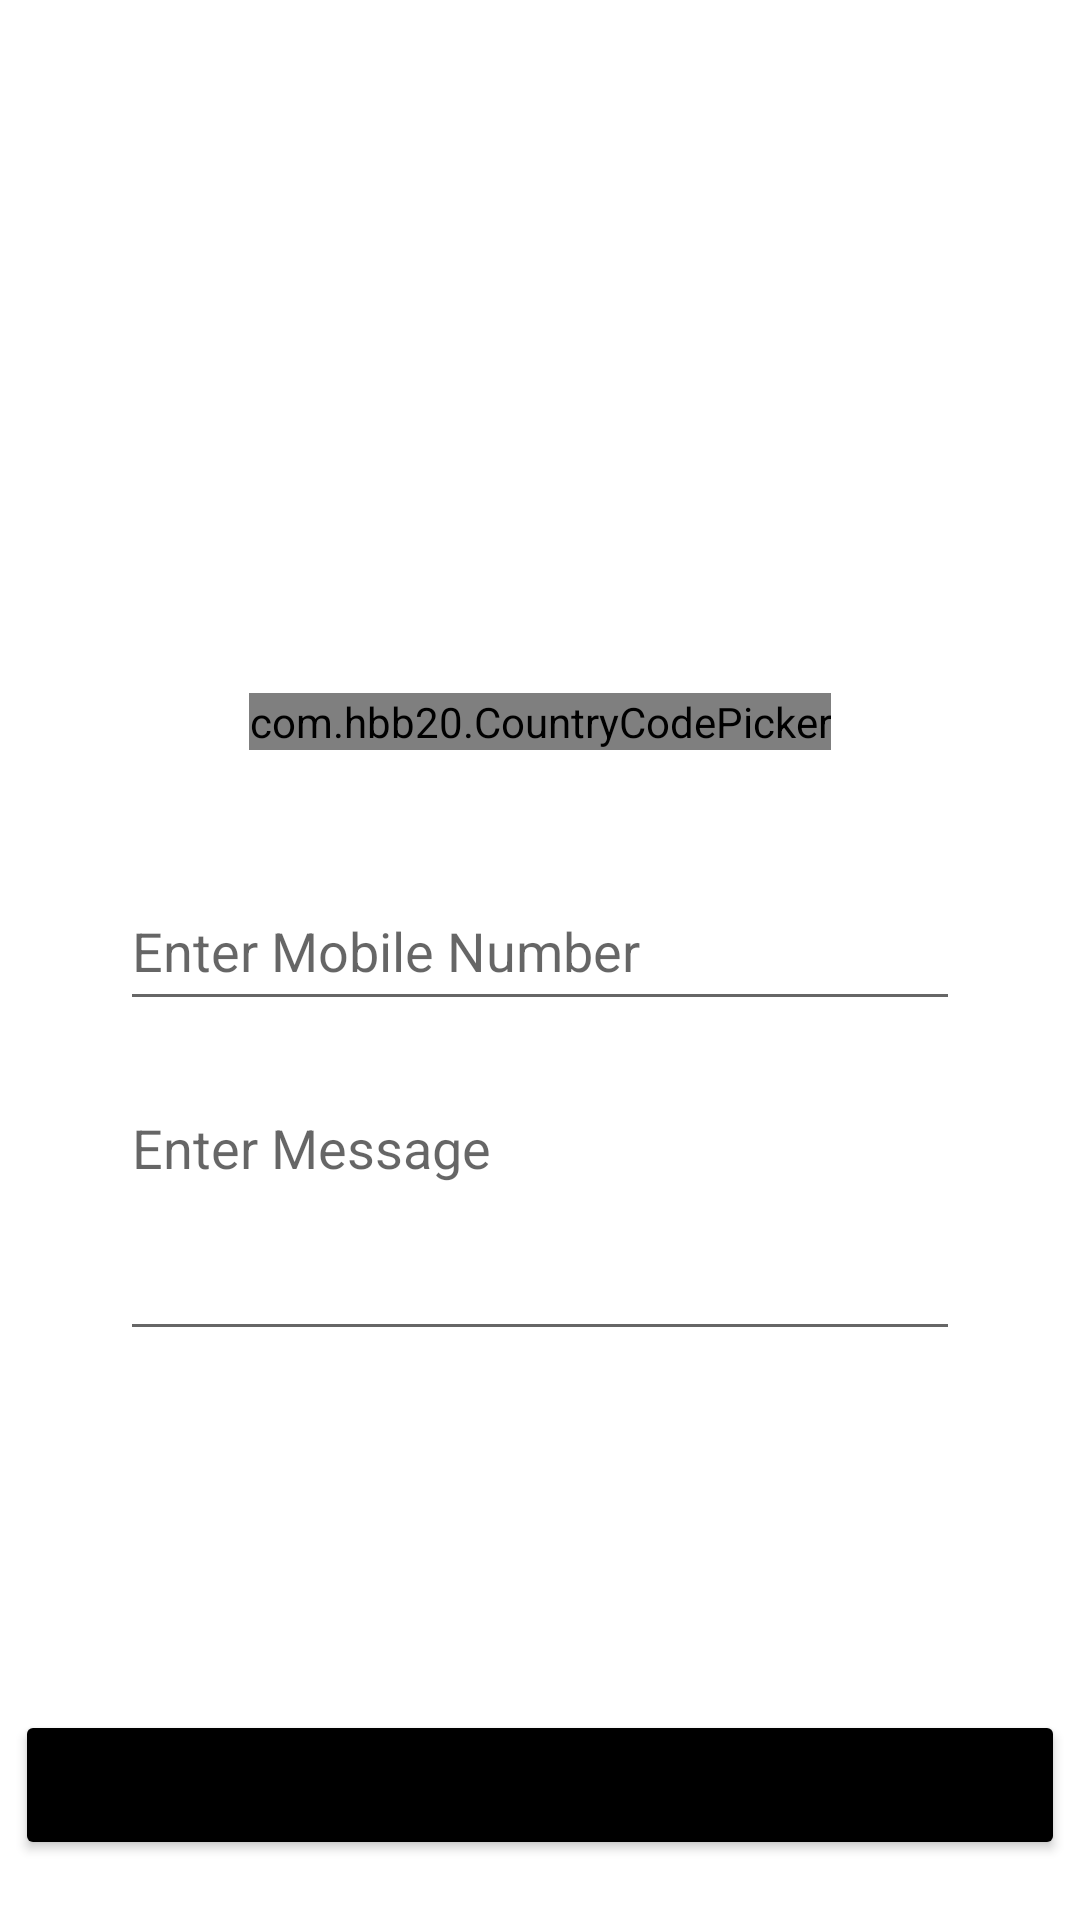

Here is an Android app screen rendered from its layout file. Give the layout XML and the strings, colors and styles it references.
<!-- AndroidManifest.xml: application theme Theme.DirectDM -->
<!-- res/layout/activity_main.xml -->
<?xml version="1.0" encoding="utf-8"?>
<RelativeLayout xmlns:android="http://schemas.android.com/apk/res/android"
    xmlns:app="http://schemas.android.com/apk/res-auto"
    xmlns:tools="http://schemas.android.com/tools"
    android:layout_width="match_parent"
    android:layout_height="match_parent"
    tools:context=".MainActivity">


    <RelativeLayout
        android:id="@+id/centerHorizontal"
        android:layout_width="wrap_content"
        android:layout_height="match_parent"
        android:layout_centerHorizontal="true"/>

    <RelativeLayout
        android:id="@+id/centerVertical"
        android:layout_width="match_parent"
        android:layout_height="wrap_content"
        android:layout_centerVertical="true"/>

    <com.hbb20.CountryCodePicker
        app:ccp_textSize="40dp"
        android:layout_centerHorizontal="true"
        android:id="@+id/countryCPicker"
        android:layout_width="wrap_content"
        android:layout_height="wrap_content"
        android:layout_above="@id/centerVertical"
        android:layout_marginBottom="70dp"
        app:ccp_defaultNameCode="Ind"/>

    <EditText
        android:layout_width="match_parent"
        android:layout_height="50dp"
        android:id="@+id/etMobileNumber"
        android:hint="@string/enter_mobile_number"
        android:layout_below="@+id/countryCPicker"
        android:layout_marginTop="-30dp"
        android:layout_marginHorizontal="40dp"
        android:inputType="phone"/>


    <EditText
        android:layout_width="match_parent"
        android:layout_height="90dp"
        android:id="@+id/etMessage"
        android:hint="@string/enter_message"
        android:layout_below="@+id/etMobileNumber"
        android:layout_marginTop="20dp"
        android:layout_marginHorizontal="40dp"
        android:inputType="textMultiLine"
        android:gravity="start"/>
    
    <Button
        android:id="@+id/btnSendMessage"
        android:layout_width="match_parent"
        android:layout_height="50dp"
        android:text="@string/send_message"
        android:layout_marginHorizontal="5dp"
        android:shadowRadius="5"
        android:layout_alignParentBottom="true"
        android:layout_marginBottom="20dp"
        android:backgroundTint="@color/black"/>

</RelativeLayout>
<!-- resources referenced by this layout -->
<resources>
  <string name="enter_message">Enter Message</string>
  <string name="enter_mobile_number">Enter Mobile Number</string>
  <string name="send_message">Send Message</string>
  <style name="Theme.DirectDM" parent="Theme.MaterialComponents.DayNight.DarkActionBar">
          
          <item name="colorPrimary">@color/purple_500</item>
          <item name="colorPrimaryVariant">@color/purple_700</item>
          <item name="colorOnPrimary">@color/white</item>
          
          <item name="colorSecondary">@color/teal_200</item>
          <item name="colorSecondaryVariant">@color/teal_700</item>
          <item name="colorOnSecondary">@color/black</item>
          
          <item name="android:statusBarColor" tools:targetApi="l">?attr/colorPrimaryVariant</item>
          
      </style>
  <!-- not gathered from this repository: default colours our renderer supplied (Android Studio template values) -->
  <color name="purple_500">#FF6200EE</color>
  <color name="purple_700">#FF3700B3</color>
  <color name="teal_200">#FF03DAC5</color>
  <color name="teal_700">#FF018786</color>
  <color name="black">#FF000000</color>
  <color name="white">#FFFFFFFF</color>
</resources>
